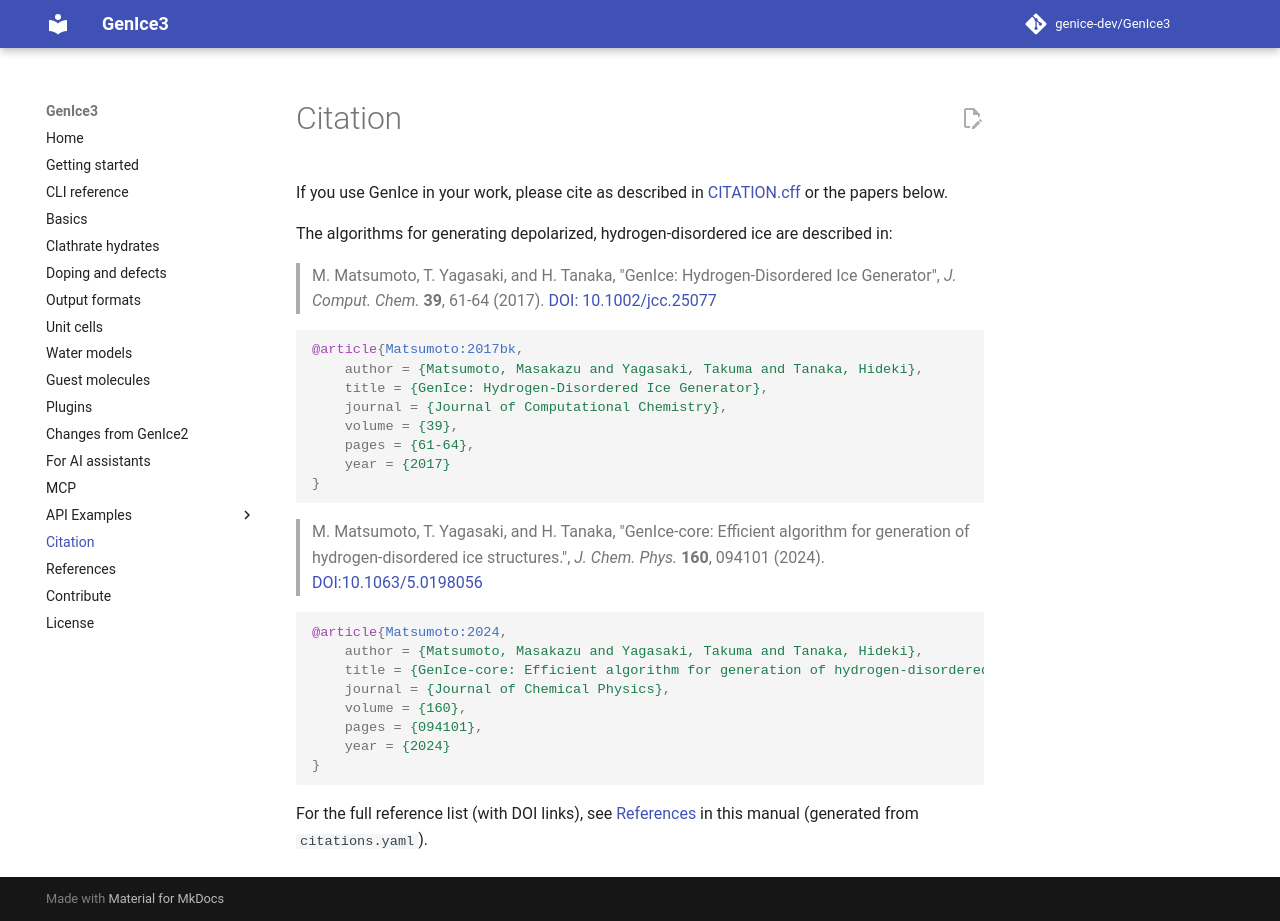

repository: genice-dev/GenIce3 · page: citation/index.html · generator: mkdocs

# Citation

If you use GenIce in your work, please cite as described in [CITATION.cff](https://github.com/genice-dev/GenIce3/blob/main/CITATION.cff) or the papers below.

The algorithms for generating depolarized, hydrogen-disordered ice are described in:

> M. Matsumoto, T. Yagasaki, and H. Tanaka, "GenIce: Hydrogen-Disordered Ice Generator", _J. Comput. Chem._ **39**, 61-64 (2017). [DOI: 10.1002/jcc.25077](http://doi.org/10.1002/jcc.25077)

```bibtex
@article{Matsumoto:2017bk,
    author = {Matsumoto, Masakazu and Yagasaki, Takuma and Tanaka, Hideki},
    title = {GenIce: Hydrogen-Disordered Ice Generator},
    journal = {Journal of Computational Chemistry},
    volume = {39},
    pages = {61-64},
    year = {2017}
}
```

> M. Matsumoto, T. Yagasaki, and H. Tanaka, "GenIce-core: Efficient algorithm for generation of hydrogen-disordered ice structures.", _J. Chem. Phys._ **160**, 094101 (2024). [DOI:10.1063/5.0198056](https://doi.org/10.1063/5.0198056)

```bibtex
@article{Matsumoto:2024,
    author = {Matsumoto, Masakazu and Yagasaki, Takuma and Tanaka, Hideki},
    title = {GenIce-core: Efficient algorithm for generation of hydrogen-disordered ice structures},
    journal = {Journal of Chemical Physics},
    volume = {160},
    pages = {094101},
    year = {2024}
}
```

For the full reference list (with DOI links), see [References](references.md) in this manual (generated from `citations.yaml`).
